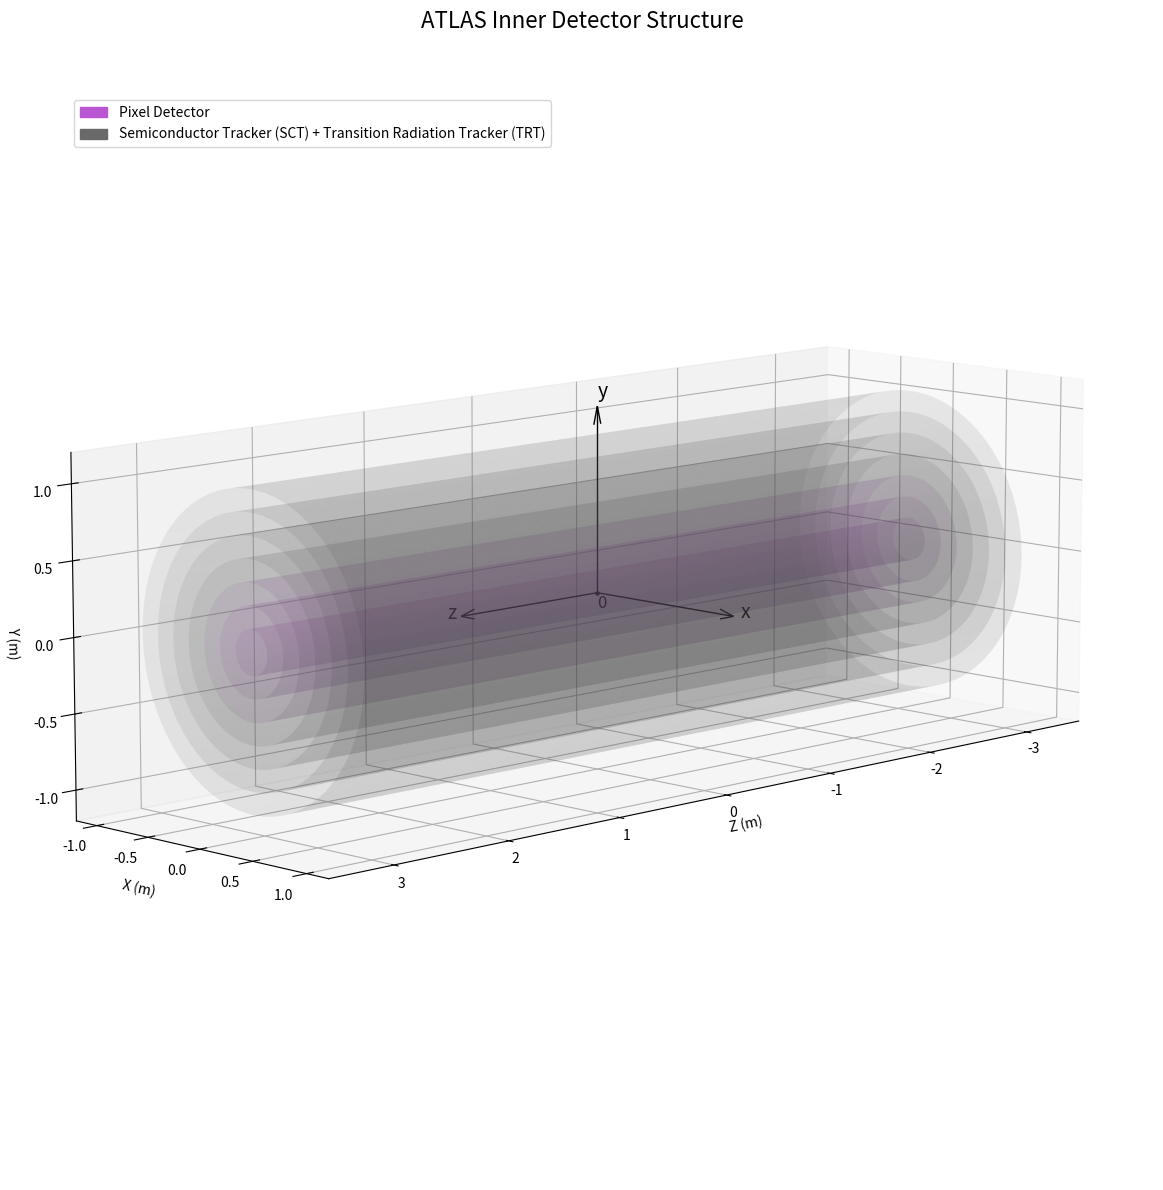

This figure's Python source:
import numpy as np
import matplotlib.pyplot as plt
from mpl_toolkits.mplot3d import Axes3D
from matplotlib.patches import Patch

class InnerDetectorVisualizer:
    def __init__(self):
        # Dimensions
        self.length = 6.2  # meters
        self.diameter = 2.1  # meters
        self.radius = self.diameter / 2
        
        # Resolution
        self.num_layers = 8
        self.z_steps = 1000
        self.theta_steps = 500

        # Grid
        self.z = np.linspace(-self.length / 2, self.length / 2, self.z_steps)
        self.theta = np.linspace(0, 2 * np.pi, self.theta_steps)
        self.Z, self.Theta = np.meshgrid(self.z, self.theta)

        # Subsystems
        self.subsystems = [
            {'name': 'Pixel Detector', 'layers': range(0, 4), 'color': 'mediumorchid', 'alpha': 0.1},
            {'name': 'SCT + TRT', 'layers': range(4, 8), 'color': 'dimgray', 'alpha': 0.1}
        ]


    def create_detector_layers(self, ax):
        radii = np.linspace(0, self.radius, self.num_layers)
        for subsystem in self.subsystems:
            for i in subsystem['layers']:
                r = radii[i]
                X = r * np.cos(self.Theta)
                Y = r * np.sin(self.Theta)
                ax.plot_surface(self.Z, Y, X,
                                color=subsystem['color'],
                                alpha=subsystem['alpha'],
                                edgecolor='none')


    def draw_axes(self, ax):
        origin_length = self.radius * 1.2

        # Origin
        ax.text(-0.07, -0.07, -0.12, '0', color='black', fontsize=12)
        ax.scatter(0, 0, 0, color='black', s=5)

        # Arrows
        ax.quiver(0, 0, 0, origin_length, 0, 0, color='black', linewidth=1, arrow_length_ratio=0.1)  
        ax.quiver(0, 0, 0, 0, origin_length, 0, color='black', linewidth=1, arrow_length_ratio=0.1)  
        ax.quiver(0, 0, 0, 0, 0, origin_length, color='black', linewidth=1, arrow_length_ratio=0.1) 

        # Labels
        ax.text(origin_length * 1.1, 0, 0, 'z', color='black', fontsize=14)
        ax.text(0, origin_length * 1.05, 0, 'x', color='black', fontsize=14)
        ax.text(0, 0, origin_length * 1.05, 'y', color='black', fontsize=14)
        ax.set_xlabel('Z (m)', labelpad=10)
        ax.set_ylabel('X (m)', labelpad=10)
        ax.set_zlabel('Y (m)', labelpad=3)


    def plot(self):
        fig = plt.figure(figsize=(14, 12))
        ax = fig.add_subplot(111, projection='3d')

        # Plot components
        self.create_detector_layers(ax)
        self.draw_axes(ax)

        # Aesthetics
        ax.set_box_aspect([self.length, self.radius * 2, self.radius * 2])
        ax.view_init(elev=10, azim=45)
        ax.set_title('ATLAS Inner Detector Structure', fontsize=16)

        # Legend
        legend_elements = [
            Patch(facecolor='mediumorchid', edgecolor='mediumorchid', label='Pixel Detector'),
            Patch(facecolor='dimgray', edgecolor='dimgray', label='Semiconductor Tracker (SCT) + Transition Radiation Tracker (TRT)')
        ]
        ax.legend(handles=legend_elements, loc='upper left', bbox_to_anchor=(0.05, 0.95))

        plt.tight_layout()
        plt.show()

# Utilization
if __name__ == "__main__":
    visualizer = InnerDetectorVisualizer()
    visualizer.plot()

